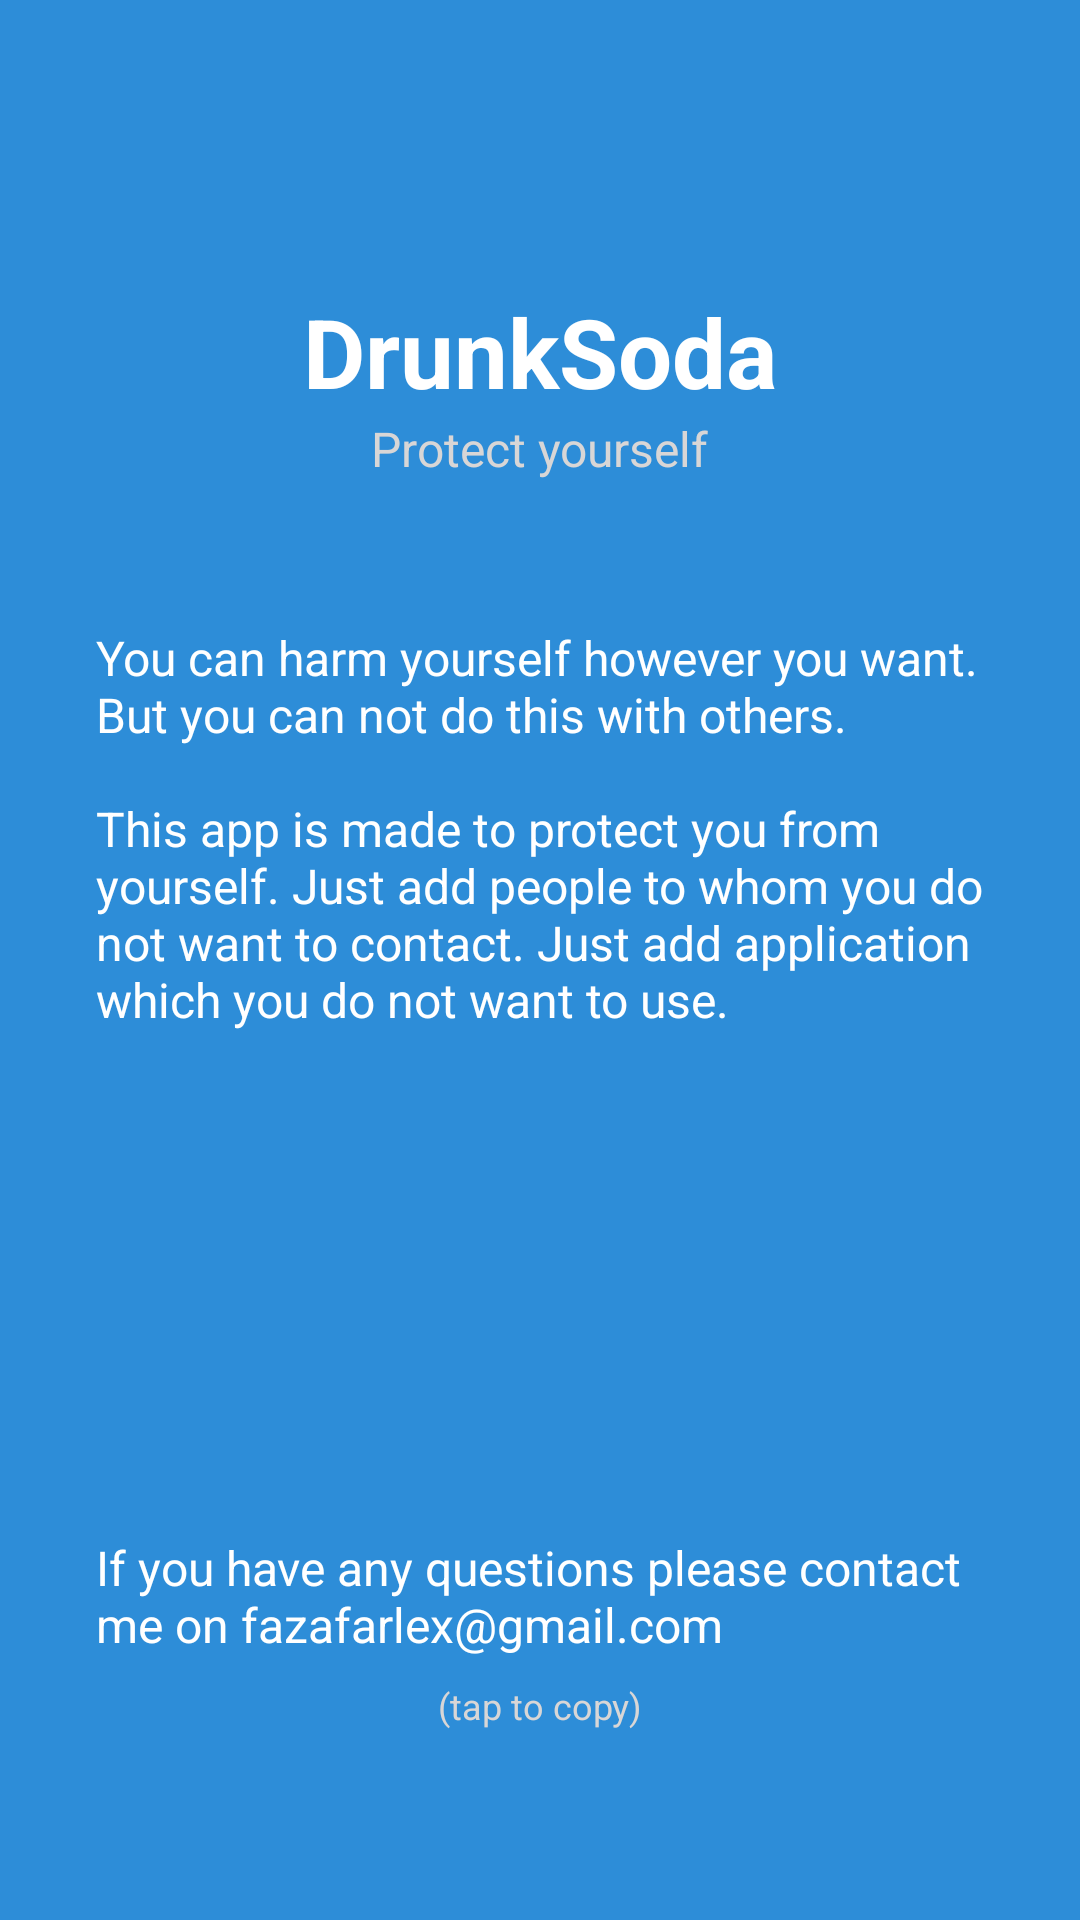

Reconstruct the res/layout file that produces this screen, plus the resources it refers to.
<!-- AndroidManifest.xml: application theme AppTheme.Light -->
<!-- res/layout/activity_info.xml -->
<?xml version="1.0" encoding="utf-8"?>
<androidx.constraintlayout.widget.ConstraintLayout xmlns:android="http://schemas.android.com/apk/res/android"
    xmlns:app="http://schemas.android.com/apk/res-auto"
    xmlns:tools="http://schemas.android.com/tools"
    android:layout_width="match_parent"
    android:layout_height="match_parent"
    android:background="@color/windowBackgroundColor"
    tools:context=".activity.MainActivity">


    <ImageView
        android:id="@+id/info_backButton"
        android:layout_width="40dp"
        android:layout_height="40dp"
        android:layout_margin="8dp"
        android:padding="4dp"
        android:src="@drawable/ic_baseline_arrow_back_24"
        app:layout_constraintStart_toStartOf="parent"
        app:layout_constraintTop_toTopOf="parent"
        tools:ignore="ContentDescription" />


    <TextView
        android:id="@+id/main_appNameText"
        android:layout_width="wrap_content"
        android:layout_height="wrap_content"
        android:text="@string/app_name"
        android:textColor="@color/textColor"
        android:textSize="32sp"
        android:textStyle="bold"
        app:layout_constraintBottom_toBottomOf="parent"
        app:layout_constraintEnd_toEndOf="parent"
        app:layout_constraintStart_toStartOf="parent"
        app:layout_constraintTop_toTopOf="parent"
        app:layout_constraintVertical_bias="0.16000003" />


    <TextView
        android:id="@+id/main_appDescriptionText"
        android:layout_width="wrap_content"
        android:layout_height="wrap_content"
        android:text="@string/app_description"
        android:textColor="@color/textColorSecondary"
        android:textSize="16sp"
        app:layout_constraintEnd_toEndOf="parent"
        app:layout_constraintStart_toStartOf="parent"
        app:layout_constraintTop_toBottomOf="@+id/main_appNameText" />


    <TextView
        android:id="@+id/textView"
        android:layout_width="match_parent"
        android:layout_height="wrap_content"
        android:layout_marginStart="32dp"
        android:layout_marginEnd="32dp"
        android:text="@string/app_info_description"
        android:textColor="@color/textColor"
        android:textSize="16sp"
        app:layout_constraintBottom_toBottomOf="parent"
        app:layout_constraintEnd_toEndOf="parent"
        app:layout_constraintStart_toStartOf="parent"
        app:layout_constraintTop_toBottomOf="@+id/main_appDescriptionText"
        app:layout_constraintVertical_bias="0.13999999" />

    <TextView
        android:id="@+id/emailCopy"
        android:layout_width="match_parent"
        android:layout_height="wrap_content"
        android:layout_marginStart="32dp"
        android:layout_marginEnd="32dp"
        android:text="If you have any questions please contact me on fazafarlex@gmail.com"
        android:textColor="@color/textColor"
        android:textSize="16sp"
        app:layout_constraintBottom_toBottomOf="parent"
        app:layout_constraintEnd_toEndOf="parent"
        app:layout_constraintStart_toStartOf="parent"
        app:layout_constraintTop_toBottomOf="@+id/main_appDescriptionText"
        app:layout_constraintVertical_bias="0.8" />

    <TextView
        android:layout_width="match_parent"
        android:layout_height="wrap_content"
        android:layout_marginStart="32dp"
        android:layout_marginTop="8dp"
        android:gravity="center"
        android:layout_marginEnd="32dp"
        android:text="(tap to copy)"
        android:textColor="@color/textColorSecondary"
        android:textSize="12sp"
        app:layout_constraintEnd_toEndOf="parent"
        app:layout_constraintStart_toStartOf="parent"
        app:layout_constraintTop_toBottomOf="@+id/emailCopy" />


</androidx.constraintlayout.widget.ConstraintLayout>
<!-- resources referenced by this layout -->
<resources>
  <color name="textColor">#FFFFFFFF</color>
  <color name="textColorSecondary">#D8D6D6</color>
  <color name="windowBackgroundColor">#2D8DD8</color>
  <string name="app_description">Protect yourself</string>
  <string name="app_info_description">You can harm yourself however you want. But you can not do this with others.\n\nThis app is made to protect you from yourself. Just add people to whom you do not want to contact. Just add application which you do not want to use.</string>
  <string name="app_name">DrunkSoda</string>
  <style name="AppTheme.Light" parent="Theme.MaterialComponents.Light.NoActionBar">
          <item name="colorPrimary">@color/accentColor</item>
          <item name="colorPrimaryDark">@color/accentColorSecondary</item>
          <item name="colorAccent">@color/accentColor</item>=
      </style>
  <color name="accentColor">#067AD6</color>
  <color name="accentColorSecondary">#0661A8</color>
</resources>
